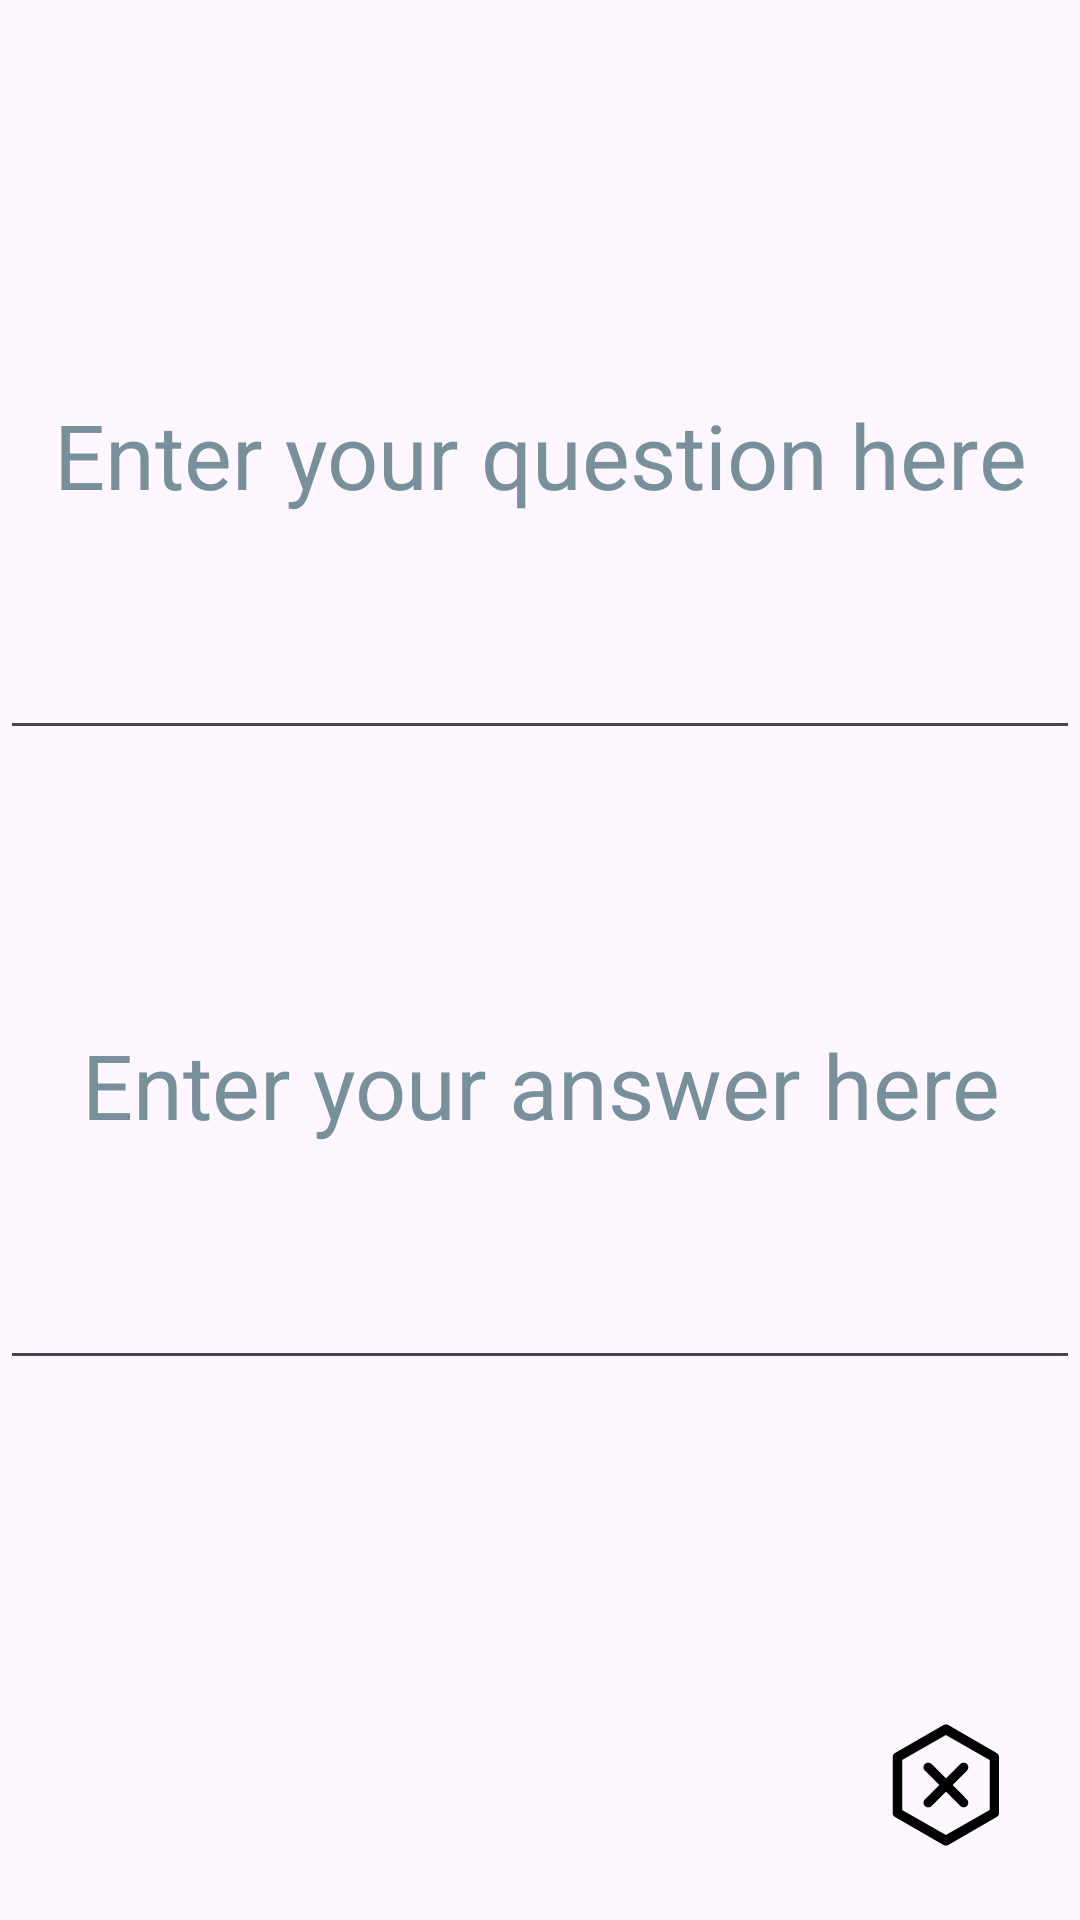

This screen was rendered from an Android layout file. Write that file and the resources it references.
<!-- AndroidManifest.xml: application theme Theme.Week2Project -->
<!-- res/layout/activity_add_question.xml -->
<?xml version="1.0" encoding="utf-8"?>
<RelativeLayout xmlns:android="http://schemas.android.com/apk/res/android"

    xmlns:tools="http://schemas.android.com/tools"
    android:id="@+id/main"
    android:layout_width="match_parent"
    android:layout_height="match_parent"
    tools:context=".AddQuestion">

    <ImageView
        android:id="@+id/imgCancelBut"
        android:layout_width="50dp"
        android:layout_height="50dp"
        android:layout_alignParentEnd="true"
        android:layout_alignParentBottom="true"
        android:layout_marginEnd="20dp"
        android:layout_marginBottom="20dp"
        android:clickable="true"
        android:contentDescription="@string/cancel_button"
        android:focusable="true"
        android:src="@drawable/hex_cross_svgrepo_com"
        tools:ignore="OnClick,SpeakableTextPresentCheck"
        />

    <EditText
        android:id="@+id/Question_text_input"
        android:layout_width="match_parent"
        android:layout_height="200dp"
        android:layout_alignParentTop="true"
        android:layout_centerHorizontal="true"
        android:layout_marginTop="50dp"
        android:autofillHints="Question"
        android:gravity="center"
        android:hint="@string/enter_your_question_here"
        android:inputType="text"
        android:textColorHint="#78909C"
        android:textSize="30sp"
        tools:ignore="VisualLintTextFieldSize" />

    <EditText
        android:id="@+id/Answer_text_input"
        android:layout_width="match_parent"
        android:layout_height="200dp"
        android:layout_below="@id/Question_text_input"
        android:layout_centerHorizontal="true"
        android:layout_marginTop="10dp"
        android:autofillHints="Answer"
        android:gravity="center"
        android:hint="Enter your answer here"
        android:inputType="text"
        android:textSize="30sp"
        android:textColorHint="#78909C"
        tools:ignore="HardcodedText,VisualLintTextFieldSize" />

    <ImageView
        android:id="@+id/SaveButton"
        android:layout_width="50dp"
        android:layout_height="50dp"
        android:layout_alignParentStart="true"
        android:layout_alignParentBottom="true"
        android:layout_marginStart="20dp"
        android:layout_marginBottom="20dp"
        android:clickable="true"
        android:contentDescription="@string/save_button"
        android:focusable="true"
        android:src="@drawable/download_svgrepo_com"
        tools:ignore="OnClick,SpeakableTextPresentCheck,RedundantDescriptionCheck" />


</RelativeLayout>
<!-- resources referenced by this layout -->
<resources>
  <!-- drawable hex_cross_svgrepo_com (drawable) -->
  <vector xmlns:android="http://schemas.android.com/apk/res/android"
      android:width="800dp"
      android:height="800dp"
      android:viewportWidth="24"
      android:viewportHeight="24">
    <path
        android:pathData="M9.32,15.58C9.171,15.582 9.025,15.539 8.9,15.458C8.775,15.376 8.678,15.259 8.62,15.122C8.562,14.984 8.546,14.833 8.574,14.686C8.603,14.54 8.675,14.406 8.78,14.3L14.44,8.64C14.581,8.5 14.771,8.421 14.97,8.421C15.169,8.421 15.359,8.5 15.5,8.64C15.571,8.709 15.627,8.791 15.665,8.882C15.704,8.973 15.724,9.071 15.724,9.17C15.724,9.269 15.704,9.367 15.665,9.458C15.627,9.549 15.571,9.631 15.5,9.7L9.85,15.36C9.781,15.43 9.698,15.486 9.607,15.524C9.516,15.561 9.419,15.58 9.32,15.58Z"
        android:fillColor="#000000"/>
    <path
        android:pathData="M15,15.58C14.901,15.58 14.804,15.561 14.713,15.524C14.622,15.486 14.539,15.43 14.47,15.36L8.78,9.7C8.64,9.559 8.561,9.369 8.561,9.17C8.561,8.971 8.64,8.781 8.78,8.64C8.924,8.501 9.115,8.424 9.315,8.424C9.515,8.424 9.706,8.501 9.85,8.64L15.5,14.3C15.571,14.369 15.627,14.451 15.665,14.542C15.704,14.633 15.724,14.731 15.724,14.83C15.724,14.929 15.704,15.027 15.665,15.118C15.627,15.209 15.571,15.291 15.5,15.36C15.368,15.495 15.189,15.574 15,15.58Z"
        android:fillColor="#000000"/>
    <path
        android:pathData="M12.14,21.7C12.01,21.702 11.881,21.668 11.77,21.6L4,17.12C3.885,17.055 3.789,16.96 3.723,16.846C3.656,16.732 3.62,16.602 3.62,16.47V7.53C3.62,7.398 3.656,7.268 3.723,7.154C3.789,7.04 3.885,6.945 4,6.88L11.77,2.4C11.885,2.336 12.014,2.303 12.145,2.303C12.276,2.303 12.405,2.336 12.52,2.4L20.27,6.88C20.384,6.946 20.478,7.041 20.543,7.155C20.608,7.269 20.642,7.399 20.64,7.53V16.47C20.642,16.601 20.608,16.731 20.543,16.845C20.478,16.959 20.384,17.054 20.27,17.12L12.52,21.6C12.405,21.667 12.273,21.701 12.14,21.7ZM5.14,16L12.14,20L19.14,16V8L12.14,4L5.14,8V16Z"
        android:fillColor="#000000"/>
  </vector>
  <string name="cancel_button" />
  <string name="enter_your_question_here">Enter your question here</string>
  <string name="save_button">save button</string>
  <style name="Theme.Week2Project" parent="Base.Theme.Week2Project" />
  <style name="Base.Theme.Week2Project" parent="Theme.Material3.DayNight.NoActionBar">
          
          
      </style>
</resources>
